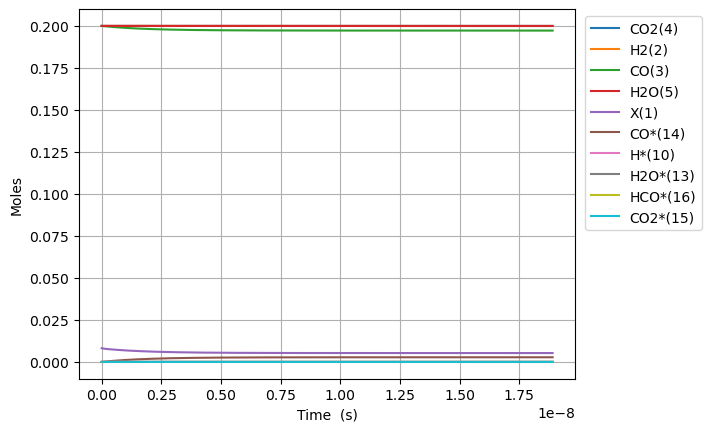

The file beside this chart, header and first rows:
Time (s), Volume (m^3), N2, Ne, X(1), H2(2), CO(3), CO2(4), H2O(5), CH2O(6), HCOOH(7), CH3OH(8), HCOOCH3(9), H*(10), O*(11), OH*(12), H2O*(13), CO*(14), CO2*(15), HCO*(16), HCOO*(17), COOH*(18), HCOOH*(19), CH2O*(20)
0.0, 0.002771, 0.2, 0.0, 0.008156, 0.2, 0.2, 0.2, 0.2, 0.0, 0.0, 0.0, 0.0, 0.0, 0.0, 0.0, 0.0, 0.0, 0.0, 0.0, 0.0, 0.0, 0.0, 0.0
7.918580862408296e-25, 0.002771, 0.2, 0.0, 0.008156, 0.2, 0.2, 0.2, 0.2, 5.815855938793042e-53, 1.3362804410622044e-43, -3.331602241259163e-126, 3.2178292145310634e-162, 5.80671787776731e-19, 1.6532649202649708e-24, 1.557395942000603e-42, 2.2763015174973424e-18, 1.2170362178226029e-18, 9.70927627754134e-21, 3.440703226213858e-53, 9.291609650463232e-47, 9.289110824207544e-47, 1.2686992725762881e-61, 6.836440724703761e-71
2.217202641474323e-24, 0.002771, 0.2, 0.0, 0.008156, 0.2, 0.2, 0.2, 0.2, 1.6284396628620516e-52, 3.7415852349741725e-43, 3.458126089856966e-125, 5.436953534720072e-161, 1.6258810057748453e-18, 4.629141776741914e-24, 9.406671489687614e-42, 6.373644248992267e-18, 3.407701409903286e-18, 2.7185973577111874e-20, 5.19959076046504e-52, 5.615230923875247e-46, 5.611454696795089e-46, 7.66294360601311e-61, 4.129420817364851e-70
5.06789175194131e-24, 0.002771, 0.2, 0.0, 0.008156, 0.2, 0.2, 0.2, 0.2, 3.722147800827547e-52, 8.55219482279811e-43, 2.0098682048102908e-123, 1.7109259189131201e-158, 3.716299441771067e-18, 1.058089548969578e-23, 4.528907399343585e-41, 1.4568329711980946e-17, 7.78903179406464e-18, 6.213936817623744e-20, 5.59348247232391e-51, 2.7065595946541526e-45, 2.702497301592011e-45, 3.6893774841303394e-60, 1.9885947853034512e-69
1.0769269972875283e-23, 0.002771, 0.2, 0.0, 0.008156, 0.2, 0.2, 0.2, 0.2, 7.909564076758536e-52, 1.8173413998445984e-42, 8.786229946780975e-122, 3.552436919289193e-156, 7.897136313763478e-18, 2.2484402915603427e-23, 1.9778928463467312e-40, 3.095770063795361e-17, 1.6551692562387295e-17, 1.3204615737442644e-19, 5.141374064495366e-50, 1.1847046015574499e-44, 1.180970654261867e-44, 1.6112480756329954e-59, 8.693095913591534e-69
2.217202641474323e-23, 0.002771, 0.2, 0.0, 0.008156, 0.2, 0.2, 0.2, 0.2, 1.6284396628620516e-51, 3.741585234974172e-42, 3.7287557590712986e-120, 6.403114877478974e-154, 1.6258810057748183e-17, 4.629141776741838e-23, 8.257313284540634e-40, 6.373644248988016e-17, 3.4077014099032406e-17, 2.718597357705561e-19, 4.398553756724288e-49, 4.968265951738261e-44, 4.93632124618794e-44, 6.726643538349467e-59, 3.6435830445992015e-68
4.497753929847913e-23, 0.002771, 0.2, 0.0, 0.008156, 0.2, 0.2, 0.2, 0.2, 3.303406173234447e-51, 7.590072905233317e-42, 1.6835112312773637e-118, 1.163407076818036e-151, 3.2982157545717116e-17, 9.390544747104692e-23, 3.3733819062561214e-39, 1.2929392619365813e-16, 6.912765717232184e-17, 5.514868925618221e-19, 3.6368093057514735e-48, 2.0479634510580872e-43, 2.0215509507630682e-43, 2.7480533682647972e-58, 1.5125357159544837e-67
9.058856506595091e-23, 0.002771, 0.2, 0.0, 0.008156, 0.2, 0.2, 0.2, 0.2, 6.653339193979234e-51, 1.5287048245751595e-41, 8.643679967298398e-117, 2.333188710472548e-149, 6.642885252165301e-17, 1.8913350687829847e-22, 1.363574902263828e-38, 2.604088936009137e-16, 1.3922894331889754e-16, 1.11074120614038e-18, 2.9573929288366223e-47, 8.4258471801483e-43, 8.211065116233151e-43, 1.1108071073278225e-57, 6.512157109338353e-67
1.818106166008945e-22, 0.002771, 0.2, 0.0, 0.008156, 0.2, 0.2, 0.2, 0.2, 1.3353205235468804e-50, 3.068099892678813e-41, 5.634089822328649e-115, 5.765310722862345e-147, 1.3332224247351708e-16, 3.795896256927796e-22, 5.482874709951425e-38, 5.226388284142232e-16, 2.7943151561203617e-16, 2.2292498332816004e-18, 2.3852445360228014e-46, 3.506734807239518e-42, 3.3335052956729065e-42, 4.4665065096780065e-57, 3.286099859495242e-66
3.642547196707817e-22, 0.002771, 0.2, 0.0, 0.008156, 0.2, 0.2, 0.2, 0.2, 2.675293731844792e-50, 6.146890028886107e-41, 5.893494299747889e-113, 2.2074025593491755e-144, 2.6710902237721444e-16, 7.605018633216541e-22, 2.1988779863770856e-37, 1.0470986980360363e-15, 5.598366601982626e-16, 4.466267087500461e-18, 1.915958126495312e-45, 1.5015963008491713e-41, 1.3624489432525585e-41, 1.7912688686856403e-56, 2.4715584429438866e-65
7.29142925810556e-22, 0.002771, 0.2, 0.0, 0.008156, 0.2, 0.2, 0.2, 0.2, 5.355240148440603e-50, 1.2304470301300642e-40, 1.1157848009974752e-110, 1.5547576309430812e-141, 5.346825821844854e-16, 1.5223263385790512e-21, 8.806981233158326e-37, 2.096018437260437e-15, 1.1206469493705122e-15, 8.940301595683858e-18, 1.5358775864299596e-44, 6.777120801325692e-41, 5.661682609217459e-41, 7.174418594782969e-56, 3.1001125339395005e-64
1.4589193380901047e-21, 0.002771, 0.2, 0.0, 0.008156, 0.2, 0.2, 0.2, 0.2, 1.0715132981632186e-49, 2.4619630846129497e-40, 3.0958889543699114e-108, 1.6749250261774448e-138, 1.0698297017985324e-15, 3.045975289092439e-21, 3.5250876595907494e-36, 4.193857915632335e-15, 2.242267527714197e-15, 1.788837061103335e-17, 1.2299477206753907e-43, 3.3233345360246532e-40, 2.430079497063666e-40, 2.8716370742987818e-55, 5.455382046892049e-63
2.918472162649202e-21, 0.002771, 0.2, 0.0, 0.008156, 0.2, 0.2, 0.2, 0.2, 2.1434918648015175e-49, 4.924995193578638e-40, 1.0493921127366624e-105, 2.243947433186621e-135, 2.1401239410246485e-15, 6.0932731901135916e-21, 1.4104942283909087e-35, 8.389536872068531e-15, 4.485508684398311e-15, 3.578450863766315e-17, 9.844566806593874e-43, 1.8185016017805838e-39, 1.1035358099422003e-39, 1.1490288209034933e-54, 1.1602321538332407e-61
5.837577811767397e-21, 0.002771, 0.2, 0.0, 0.008156, 0.2, 0.2, 0.2, 0.2, 4.287448998078046e-49, 9.851059411509679e-40, 4.0836958212900785e-103, 3.4675550339893504e-132, 4.280712419468967e-15, 1.2187868992133397e-20, 5.642895377237037e-35, 1.678089478371051e-14, 8.971990997753518e-15, 7.1576784674646e-17, 7.877647948757415e-42, 1.1185702808641156e-38, 5.4645324421693105e-39, 4.5968630312421115e-54, 2.827183804139834e-60
1.1675789110003787e-20, 0.002771, 0.2, 0.0, 0.008156, 0.2, 0.2, 0.2, 0.2, 8.57536326463083e-49, 1.9703187847370423e-39, 1.7658924404830098e-100, 5.967399711015139e-129, 8.561889376325954e-15, 2.437706059608302e-20, 2.2573418597059615e-34, 3.356361060207281e-14, 1.7944955624411845e-14, 1.4316133668350468e-16, 6.302916257757915e-41, 7.603304240544299e-38, 3.0257956473093107e-38, 1.8388944996321908e-53, 7.650283889964203e-59
2.3352211706476566e-20, 0.002771, 0.2, 0.0, 0.008156, 0.2, 0.2, 0.2, 0.2, 1.715119179773529e-48, 3.9407444719086564e-39, 8.212554144870333e-98, 1.1064764444583876e-125, 1.7124243289913315e-14, 4.8755443803622284e-20, 9.029734893482986e-34, 6.712904221911077e-14, 3.5890884877520153e-14, 2.8633044044079386e-16, 5.042652185108408e-40, 5.544465751592974e-37, 1.882238556226853e-37, 7.355874399106617e-53, 2.2253984629874758e-57
4.6705056899422125e-20, 0.002771, 0.2, 0.0, 0.008156, 0.2, 0.2, 0.2, 0.2, 3.430284886393981e-48, 7.881595846249744e-39, 3.992813350201424e-95, 2.1477364380857592e-122, 3.424895111658161e-14, 9.751221021726093e-20, 3.6119674687970106e-33, 1.3425990537444015e-13, 7.178274338290338e-14, 5.726686469136602e-16, 4.034249423414655e-39, 4.220274445621851e-36, 1.2904183395083786e-36, 2.942407293426803e-52, 6.76523941537203e-56
9.341074728531324e-20, 0.002771, 0.2, 0.0, 0.008156, 0.2, 0.2, 0.2, 0.2, 6.860616299633124e-48, 1.576329859492336e-38, 1.9900335775608747e-92, 4.277370079199358e-119, 6.849836676789243e-14, 1.950257430387786e-19, 1.4448017052614105e-32, 2.685216313701128e-13, 1.4356646039033627e-13, 1.1453450556925432e-15, 3.2274506094352374e-38, 3.2900753368713393e-35, 9.461827612481482e-36, 1.1769730265657934e-51, 2.107907053142617e-54
1.8682212805709545e-19, 0.002771, 0.2, 0.0, 0.008156, 0.2, 0.2, 0.2, 0.2, 1.3721279126104355e-47, 3.1526704092236344e-38, 1.0049786831898542e-89, 8.635769894253514e-116, 1.3699719806241105e-13, 3.900528086587756e-19, 5.779236379309845e-32, 5.370450821015136e-13, 2.871338943918677e-13, 2.290697856582913e-15, 2.5819809156543567e-37, 2.597566331305861e-34, 7.224844728968184e-35, 4.7079011511430867e-51, 6.65406409575492e-53
3.736448896006599e-19, 0.002771, 0.2, 0.0, 0.008156, 0.2, 0.2, 0.2, 0.2, 2.7442604779018615e-47, 6.305351508672532e-38, 5.109639723273266e-87, 1.755804782714415e-112, 2.739948606190363e-13, 7.801069398066161e-19, 2.3117005615083955e-31, 1.0740919785245373e-12, 5.742687623415938e-13, 4.581403391694066e-15, 2.0655929032674427e-36, 2.0641982288911222e-33, 5.642020649761887e-34, 1.8831533548858425e-50, 2.1146447585627454e-51
7.472904126877889e-19, 0.002771, 0.2, 0.0, 0.008156, 0.2, 0.2, 0.2, 0.2, 5.488525608473435e-47, 1.2610713707515551e-37, 2.6067326783517765e-84, 3.5824771129889574e-109, 5.479901856026381e-13, 1.5602152017336812e-18, 9.24681505056383e-31, 2.148185751211473e-12, 1.1485384980276977e-12, 9.162814195238046e-15, 1.6524775900704993e-35, 1.6457251899690778e-32, 4.458462836570751e-33, 7.532528664267107e-50, 6.743045288669646e-50
1.4945814588620465e-18, 0.002771, 0.2, 0.0, 0.008156, 0.2, 0.2, 0.2, 0.2, 1.097705586957161e-46, 2.522143810498283e-37, 1.3320097363342417e-81, 2.0384413437411156e-105, 1.0959808350512483e-12, 3.1204317241133386e-18, 3.6987292090914725e-30, 4.296373215948901e-12, 2.297077968546513e-12, 1.832563473561283e-14, 1.321983377685351e-34, 1.314180527077498e-31, 3.544690482870083e-32, 3.0129405404241094e-49, 2.153727727643753e-48
2.9891635512105623e-18, 0.002771, 0.2, 0.0, 0.008156, 0.2, 0.2, 0.2, 0.2, 2.195411639159567e-46, 5.044288689905375e-37, 6.81078175157531e-79, 4.170464370438267e-102, 2.1919621318740958e-12, 6.2408647629746845e-18, 1.4794928237767294e-29, 8.592747822878009e-12, 4.594156906170575e-12, 3.6651271549510654e-14, 1.0575872222345446e-33, 1.0501506670917491e-30, 2.8268912303738968e-31, 1.2051267101765427e-48, 6.883944987138556e-47
5.978327735907593e-18, 0.002771, 0.2, 0.0, 0.008156, 0.2, 0.2, 0.2, 0.2, 4.390823743539886e-46, 1.0088578448410578e-36, 3.4823786233432115e-76, 8.529498502755987e-99, 4.383924717222293e-12, 1.2481730817104831e-17, 5.917977594320951e-29, 1.718549574655342e-11, 9.188314767764427e-12, 7.330252810990731e-14, 8.460699823646219e-33, 8.392691619644947e-30, 2.2579217496947754e-30, 4.8203764275716484e-48, 2.200620257895139e-45
8.967491920604625e-18, 0.002771, 0.2, 0.0, 0.008156, 0.2, 0.2, 0.2, 0.2, 6.5862358480303894e-46, 1.5132868206694273e-36, 3.0304709637577857e-75, 5.445122477702703e-98, 6.575887294272992e-12, 1.872259684764156e-17, 1.2575712129501034e-28, 2.577824238004621e-11, 1.3782472615704005e-11, 1.0995376760291281e-13, 2.5117704288771025e-32, 2.49047105078864e-29, 6.700126122376143e-30, 1.0243668467953016e-47, 1.052493648753093e-44
1.4945820289998688e-17, 0.002771, 0.2, 0.0, 0.008156, 0.2, 0.2, 0.2, 0.2, 1.0977060062991808e-45, 2.522144772459844e-36, 6.352506216467025e-73, 8.631726611225433e-95, 1.0959812415184393e-11, 3.1204328814336146e-17, 3.476820839092037e-28, 4.2963730486302895e-11, 2.2970788256966066e-11, 1.8325617831942284e-13, 1.1765662212089665e-31, 1.1652374074149875e-28, 3.136889240064387e-29, 2.833965241028143e-47, 1.585126737017593e-43
2.01878277590002e-17, 0.002771, 0.2, 0.0, 0.008156, 0.2, 0.2, 0.2, 0.2, 1.482708836408786e-45, 3.40674672042351e-36, 4.4343856402926637e-72, 9.68306631510732e-94, 1.4803791309537668e-11, 4.214874800992425e-17, 6.10230114595413e-28, 5.803256374981858e-11, 3.102742482709168e-11, 2.475302442938271e-13, 2.654095004328356e-31, 2.62706794394104e-28, 7.07497650213258e-29, 4.97856869283462e-47, 5.551141811847096e-43
2.5429835228001713e-17, 0.002771, 0.2, 0.0, 0.008156, 0.2, 0.2, 0.2, 0.2, 1.8677116702104237e-45, 4.291348669355177e-36, 1.8603155171522763e-71, 3.861814639849721e-93, 1.8647770176581477e-11, 5.3093167127844946e-17, 9.458208511829859e-28, 7.310139276697522e-11, 3.908406135227714e-11, 3.118042540946807e-13, 5.06032368708568e-31, 5.005760127676541e-28, 1.3487557127861514e-28, 7.7269169939534185e-47, 1.4711188316815934e-42
3.067184269700323e-17, 0.002771, 0.2, 0.0, 0.008156, 0.2, 0.2, 0.2, 0.2, 2.2527145111398964e-45, 5.175950620176175e-36, 6.7048922720082436e-71, 1.9777151223003983e-92, 2.2491749018225063e-11, 6.403758617352305e-17, 1.3493480256204732e-27, 8.817021783464442e-11, 4.714069783566434e-11, 3.7607821164921836e-13, 8.54396893368052e-31, 8.447214013492404e-28, 2.27706665812403e-28, 1.1045456292319629e-46, 3.3443189131192394e-42
4.115585763500625e-17, 0.002771, 0.2, 0.0, 0.008156, 0.2, 0.2, 0.2, 0.2, 3.022720230535593e-45, 6.945154531443132e-36, 6.423936699839808e-70, 4.464059313680871e-91, 3.0179706643903404e-11, 8.592642410101209e-17, 2.3104861750453723e-27, 1.1830785901237608e-10, 6.325397070763838e-11, 5.046260082614903e-13, 1.8711064899662766e-30, 1.8483625520146427e-27, 4.986139688881007e-28, 1.902294431925878e-46, 1.1821327172282077e-41
5.163987257300928e-17, 0.002771, 0.2, 0.0, 0.008156, 0.2, 0.2, 0.2, 0.2, 3.7927260526823216e-45, 8.71435846520887e-36, 2.9297744718634146e-69, 2.7166785171716853e-90, 3.786766417544333e-11, 1.0781526176070836e-16, 3.523413126227565e-27, 1.4844548555251714e-10, 7.936724342469957e-11, 6.33173611238701e-13, 3.486973966152088e-30, 3.4418530202476005e-27, 9.291310136652131e-28, 2.9250594060214822e-46, 3.127397346766601e-41
6.21238875110123e-17, 0.002771, 0.2, 0.0, 0.008156, 0.2, 0.2, 0.2, 0.2, 4.562732096667261e-45, 1.0483562442631811e-35, 1.104039903828016e-68, 1.4215608274008629e-89, 4.555562160661773e-11, 1.2970409913486529e-16, 5.004786080189517e-27, 1.7858309648682254e-10, 9.548051597660068e-11, 7.617210077725053e-13, 5.879776915710218e-30, 5.798916426616403e-27, 1.566596210229524e-27, 4.205187671628772e-46, 7.185606538372966e-41
8.309191738701835e-17, 0.002771, 0.2, 0.0, 0.008156, 0.2, 0.2, 0.2, 0.2, 6.102746635377417e-45, 1.4021970739974475e-35, 2.5802428947490294e-67, 7.250688820167704e-88, 6.093153616226795e-11, 1.7348177301042055e-16, 8.787864061038146e-27, 2.3885827066695814e-10, 1.2770706057570478e-10, 1.0188151699894483e-12, 1.3903888935173282e-29, 1.368380811868132e-26, 3.703979620276665e-27, 7.738457743454739e-46, 3.1778203543444188e-40
1.040599472630244e-16, 0.002771, 0.2, 0.0, 0.008156, 0.2, 0.2, 0.2, 0.2, 7.64276805030483e-45, 1.7560379833715573e-35, 1.5886687360339063e-66, 5.828565277334628e-87, 7.630745031003963e-11, 2.1725944572509815e-16, 1.3661912230997038e-26, 2.991333814262475e-10, 1.599336045036111e-10, 1.2759084932400495e-12, 2.7067703333824755e-29, 2.6586466041826355e-26, 7.209930680932614e-27, 1.287096442038595e-45, 9.461614738357986e-40
1.459960070150365e-16, 0.002771, 0.2, 0.0, 0.008156, 0.2, 0.2, 0.2, 0.2, 1.0722899866859698e-44, 2.4637204931677196e-35, 5.1904254546056505e-65, 4.535935077575528e-85, 1.0705927738086021e-10, 3.0481478766717663e-16, 2.6685908224886e-26, 4.1968341251384e-10, 2.243866903440455e-10, 1.7900926206234651e-12, 7.54240057675944e-29, 7.374035575622172e-26, 2.0085381766766926e-26, 3.200432085244813e-45, 5.515730040696383e-39
2.298681265190607e-16, 0.002771, 0.2, 0.0, 0.008156, 0.2, 0.2, 0.2, 0.2, 1.688526974670682e-44, 3.879095105593808e-35, 5.11179479968452e-63, 1.0265074430428723e-82, 1.6856292662335856e-10, 4.799254575915609e-16, 6.583869321631554e-26, 6.607827129297746e-10, 3.5329285396301317e-10, 2.8184507985135326e-12, 3.0260450758011706e-28, 2.92825490098401e-25, 8.054184684297876e-26, 1.677619204151374e-44, 6.058629340256945e-38
3.976123655271091e-16, 0.002771, 0.2, 0.0, 0.008156, 0.2, 0.2, 0.2, 0.2, 2.928498589237847e-44, 6.710027717926162e-35, 1.0190030960168744e-60, 7.169432749145299e-80, 2.9157020551068165e-10, 8.301467415176725e-16, 1.9657059872185732e-25, 1.1429782665840916e-09, 6.11105148951738e-10, 4.875126845423809e-12, 1.6211992728951426e-27, 1.5355810973746082e-24, 4.310494839616697e-25, 2.1688625949015406e-43, 1.0473975316617896e-36
7.331008435432059e-16, 0.002771, 0.2, 0.0, 0.008156, 0.2, 0.2, 0.2, 0.2, 5.747302355673881e-44, 1.237617252157754e-34, 2.9980487044435257e-58, 7.381864389738564e-77, 5.37584684893523e-10, 1.5305890850346656e-15, 6.677763338426598e-25, 2.1073571852561e-09, 1.1267296099321828e-09, 8.98831770869812e-12, 1.0445651958015629e-26, 9.484049237727785e-24, 2.771493097263693e-24, 4.6941968160317734e-42, 2.341885672863341e-35
1.4040777995753997e-15, 0.002771, 0.2, 0.0, 0.008156, 0.2, 0.2, 0.2, 0.2, 2.8461546397256112e-43, 2.3818146256611766e-34, 1.0499368605696751e-55, 9.654949539138819e-74, 1.029613330085626e-09, 2.9314728695778065e-15, 2.4494414166805085e-24, 4.03606626903462e-09, 2.1579780159079035e-09, 1.721405455771883e-11, 7.468746862964334e-26, 6.257604430355654e-23, 1.9733567073061185e-23, 1.2390146665998165e-40, 5.879010537975184e-34
2.0750547556075933e-15, 0.002771, 0.2, 0.0, 0.008156, 0.2, 0.2, 0.2, 0.2, 1.3290429317510022e-42, 3.5674424693726363e-34, 1.1316506333804905e-54, 1.2990864443278073e-72, 1.5216415571725935e-09, 4.332355444080056e-15, 5.350481321943836e-24, 5.9647103495282385e-09, 3.1892257339091124e-09, 2.5438931630826723e-11, 2.2957030367641984e-25, 1.8233890707858273e-22, 6.048304175590989e-23, 6.7281930194538365e-40, 3.1088794987997456e-33
2.746031711639787e-15, 0.002771, 0.2, 0.0, 0.008156, 0.2, 0.2, 0.2, 0.2, 4.891974272780501e-42, 4.858161329715444e-34, 7.651589503106051e-54, 1.569429524075346e-71, 2.0136693661444926e-09, 5.733236799152772e-15, 9.371413010450419e-24, 7.893289428788361e-09, 4.22047276394378e-09, 3.366294901293998e-11, 5.14937407822142e-25, 3.8931765569337694e-22, 1.352988994144513e-22, 2.356077942984391e-39, 1.0571219726191712e-32
3.4170086676719805e-15, 0.002771, 0.2, 0.0, 0.008156, 0.2, 0.2, 0.2, 0.2, 1.4558373888756727e-41, 6.363178797709551e-34, 3.949935894691056e-53, 1.381843406754415e-70, 2.5056967569911547e-09, 7.134116925089922e-15, 1.4512770640505187e-23, 9.821803508951436e-09, 5.251719106020314e-09, 4.188610679205406e-11, 9.719803872110344e-25, 7.00646335036959e-22, 2.546978103247861e-22, 6.452488235629913e-39, 2.8061393875643296e-32
4.758962579736368e-15, 0.002771, 0.2, 0.0, 0.008156, 0.2, 0.2, 0.2, 0.2, 8.286560293931949e-41, 1.0725406810176598e-33, 6.793635195985102e-52, 5.729510722435491e-69, 3.489750284271254e-09, 9.935873453568174e-15, 2.8158743819837675e-23, 1.3678636679931432e-08, 7.314209726330396e-09, 5.832984386785214e-11, 2.5538328066962476e-24, 1.6816063095566658e-21, 6.656112755806154e-22, 3.096074703635219e-38, 1.2577977476330988e-31
6.100916491800755e-15, 0.002771, 0.2, 0.0, 0.008156, 0.2, 0.2, 0.2, 0.2, 2.996318107434605e-40, 1.8510263744524557e-33, 4.255267918057982e-51, 5.313083399918325e-68, 4.473802138931931e-09, 1.2737624951667019e-14, 4.629268382508266e-23, 1.7535209879652777e-08, 9.376697594907308e-09, 7.477014356456849e-11, 5.305514998412393e-24, 3.2102545134239298e-21, 1.3755815618020682e-21, 9.881834730588445e-38, 3.812269936083333e-31
7.442870403865142e-15, 0.002771, 0.2, 0.0, 0.008156, 0.2, 0.2, 0.2, 0.2, 8.504044052894831e-40, 3.266285720142303e-33, 1.905685429472289e-50, 3.4417566457496745e-67, 5.45785232088807e-09, 1.5539371337427978e-14, 6.891909928049454e-23, 2.1391523126212535e-08, 1.1439182711822649e-08, 9.120700662582936e-11, 9.574864854756488e-24, 5.3420582250684674e-21, 2.4695117300224275e-21, 2.5232228748978234e-37, 9.274950949652583e-31
8.78482431592953e-15, 0.002771, 0.2, 0.0, 0.008156, 0.2, 0.2, 0.2, 0.2, 2.0705352001885576e-39, 5.7435814653683854e-33, 7.149942105163301e-50, 1.7985037787701092e-66, 6.441900830055368e-09, 1.834111252958316e-14, 9.604246021038281e-23, 2.5247576437559664e-08, 1.3501665077147468e-08, 1.0764043378892736e-10, 1.5706795249795918e-23, 8.101284309533638e-21, 4.029278864044097e-21, 5.5795981962664966e-37, 1.9537596395790294e-30
1.1468732140058305e-14, 0.002771, 0.2, 0.0, 0.008156, 0.2, 0.2, 0.2, 0.2, 9.602837081468553e-39, 1.6523319712009547e-32, 9.591137395149196e-49, 4.751321207264072e-65, 8.40999282970031e-09, 2.3944579021259876e-14, 1.6379716573290534e-22, 3.295890332347885e-08, 1.7626621553298155e-08, 1.404969832484427e-10, 3.4881832557007214e-23, 1.552393916203813e-20, 8.845001042608517e-21, 2.089480424283218e-36, 6.584746191326501e-30
1.4152639964187079e-14, 0.002771, 0.2, 0.0, 0.008156, 0.2, 0.2, 0.2, 0.2, 3.058824778586623e-38, 4.006338640212985e-32, 5.272113140098144e-48, 3.703974311313274e-64, 1.0378078137210942e-08, 2.954802379481484e-14, 2.49591547385508e-22, 4.066919067694009e-08, 2.1751567023911657e-08, 1.7333979767287426e-10, 6.551252950460451e-23, 2.5557200971950495e-20, 1.642307970128277e-20, 5.7802732587755004e-36, 1.677021990587388e-29
1.6836547788315854e-14, 0.002771, 0.2, 0.0, 0.008156, 0.2, 0.2, 0.2, 0.2, 7.78358966820154e-38, 8.435546577482362e-32, 2.0283754039421478e-47, 1.92942618522245e-63, 1.2346156751932646e-08, 3.5151446219583875e-14, 3.534602784465091e-22, 4.83784386371836e-08, 2.5876501489539063e-08, 2.0616888277868923e-10, 1.1027570027007136e-22, 3.823323583780099e-20, 2.733610880992596e-20, 1.3238257028291716e-35, 3.5810431205015097e-29
1.952045561244463e-14, 0.002771, 0.2, 0.0, 0.008156, 0.2, 0.2, 0.2, 0.2, 1.7088254111793573e-37, 1.5968835733577901e-31, 6.362522032648054e-47, 8.007714613370719e-63, 1.4314228673210596e-08, 4.0754845664771414e-14, 4.75438032260034e-22, 5.608664734346041e-08, 3.000142495073153e-08, 2.389842442812203e-10, 1.7184880259248886e-22, 5.355769986510944e-20, 4.212979282066529e-20, 2.6674829973237465e-35, 6.783373609542164e-29
2.4888271260702178e-14, 0.002771, 0.2, 0.0, 0.008156, 0.2, 0.2, 0.2, 0.2, 6.336764323126193e-37, 4.610033650529846e-31, 4.814929779390786e-46, 1.0747976343045715e-61, 1.8250352432814167e-08, 5.1961573091465236e-14, 7.738593502006963e-22, 7.149994755138985e-08, 3.825123886201735e-08, 3.045738193380109e-10, 3.5614267276188614e-22, 9.213989892075609e-20, 8.537615458475347e-20, 8.455906008721856e-35, 1.929183329902431e-28
3.025608690895973e-14, 0.002771, 0.2, 0.0, 0.008156, 0.2, 0.2, 0.2, 0.2, 1.771427203333362e-36, 1.075211334649621e-30, 2.145060268529622e-45, 6.768228807617189e-61, 2.2186449410779466e-08, 6.316820102525267e-14, 1.1451329305222136e-21, 8.690909241512554e-08, 4.6501008762179857e-08, 3.701085685503338e-10, 6.398294625453624e-22, 1.412972363903265e-19, 1.5006214983712842e-19, 2.1009126560417393e-34, 4.411417506601408e-28
4.0991718205474825e-14, 0.002771, 0.2, 0.0, 0.008156, 0.2, 0.2, 0.2, 0.2, 8.983199849674383e-36, 4.051810612800893e-30, 2.513275938520627e-44, 1.5696378009584435e-59, 3.0058563000819366e-08, 8.558113821264221e-14, 2.1073460182376573e-21, 1.1771492056643119e-07, 6.300041654677342e-08, 5.010137720527784e-10, 1.5911451288627102e-21, 2.712851496248047e-19, 3.5714367689063965e-19, 8.554585676892393e-34, 1.5895105242000124e-27
5.172734950198992e-14, 0.002771, 0.2, 0.0, 0.008156, 0.2, 0.2, 0.2, 0.2, 2.9671822690468577e-35, 1.1024763535085855e-29, 1.3516617294371342e-43, 1.2472038388296598e-58, 3.793056940137553e-08, 1.0799361682655905e-13, 3.3642947208213382e-21, 1.4850414070788282e-07, 7.949964833977988e-08, 6.317002197511037e-10, 3.1973218757055454e-21, 4.434243476821263e-19, 6.883415813103011e-19, 2.4220367305760418e-33, 4.1614843410750484e-27
6.246298079850503e-14, 0.002771, 0.2, 0.0, 0.008156, 0.2, 0.2, 0.2, 0.2, 7.700536803525438e-35, 2.469990853441065e-29, 5.156870180927923e-43, 6.6736985828058e-58, 4.580246857048174e-08, 1.3040559646794942e-13, 4.918194660536954e-21, 1.7927676174543442e-07, 9.599870417644902e-08, 7.621682760216276e-10, 5.629905141513407e-21, 6.57607201876101e-19, 1.164385381054736e-18, 5.537061773602528e-33, 9.008184761639514e-27
7.319861209502013e-14, 0.002771, 0.2, 0.0, 0.008156, 0.2, 0.2, 0.2, 0.2, 1.7107471206804715e-34, 4.863484414528344e-29, 1.5998454351635135e-42, 2.8021607943137924e-57, 5.367426046615919e-08, 1.5281703673989743e-13, 6.771259544384602e-21, 2.100327925801529e-07, 1.1249758409201125e-07, 8.924183046229294e-10, 9.060458473477825e-21, 9.137273368846185e-19, 1.8022598322524166e-18, 1.097965510719235e-32, 1.7191485921036491e-26
8.393424339153523e-14, 0.002771, 0.2, 0.0, 0.008156, 0.2, 0.2, 0.2, 0.2, 3.4041751682306675e-34, 8.728028943927594e-29, 4.278544300295647e-42, 9.79404316659285e-57, 6.154594504641652e-08, 1.752278972478837e-13, 8.925701168998985e-21, 2.407722421082199e-07, 1.289962881216777e-07, 1.0224506686986646e-09, 1.366056342511502e-20, 1.211680026159779e-18, 2.6158859291300074e-18, 1.9656219710776274e-32, 2.998228557554361e-26
1.0540550598456543e-13, 0.002771, 0.2, 0.0, 0.008156, 0.2, 0.2, 0.2, 0.2, 1.0702935183536907e-33, 2.3095372181963014e-28, 2.2681453586663892e-41, 8.511644951263841e-56, 7.728899209264252e-08, 2.2004771740603956e-13, 1.41475529041885e-20, 3.022014328063196e-07, 1.619931686640778e-07, 1.2818638529746026e-09, 2.7055842516386742e-20, 1.932663926102574e-18, 4.815561489101195e-18, 5.079874503001967e-32, 7.54433006782022e-26
1.2687676857759564e-13, 0.002771, 0.2, 0.0, 0.008156, 0.2, 0.2, 0.2, 0.2, 2.719458470978036e-33, 5.100929972816028e-28, 8.613440204857403e-41, 4.605035446345167e-55, 9.30316093729631e-08, 2.64864733838115e-13, 2.0601406653579228e-20, 3.6356440491312793e-07, 1.9498934608495906e-07, 1.5404107218963332e-09, 4.718876660643489e-20, 2.8197227427770576e-18, 7.832039790714274e-18, 1.0803699612564713e-31, 1.596561014589321e-25
1.4834803117062584e-13, 0.002771, 0.2, 0.0, 0.008156, 0.2, 0.2, 0.2, 0.2, 5.969309953646113e-33, 9.945894820298288e-28, 2.627399765009539e-40, 1.8841909933242694e-54, 1.0877379655095468e-07, 3.0967862348558014e-13, 2.8304889174415087e-20, 4.248612294253045e-07, 2.2798482066532828e-07, 1.7980941588448421e-09, 7.543266393240921e-20, 3.872021725423014e-18, 1.171091427862802e-17, 2.013327646487342e-31, 3.0014484330273245e-25
... 2,218 more rows
